Run: headless pygame with SDL's dummy video driver; simulated clock (each Clock.tick advances the game by its frame time, no real sleeping); random seed 0; keys injected as events and as key.get_pressed() state; no mouse input.
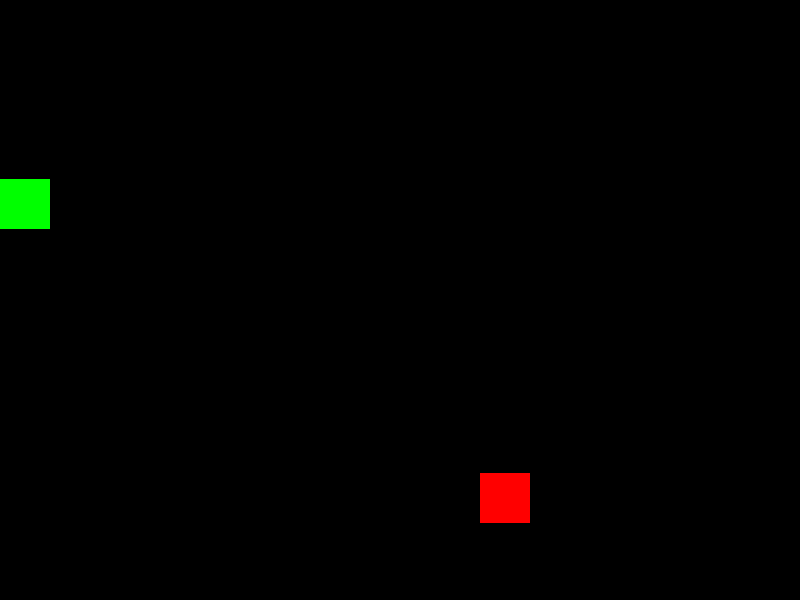
Frame 1 of 4 · flips 1–60 · no input
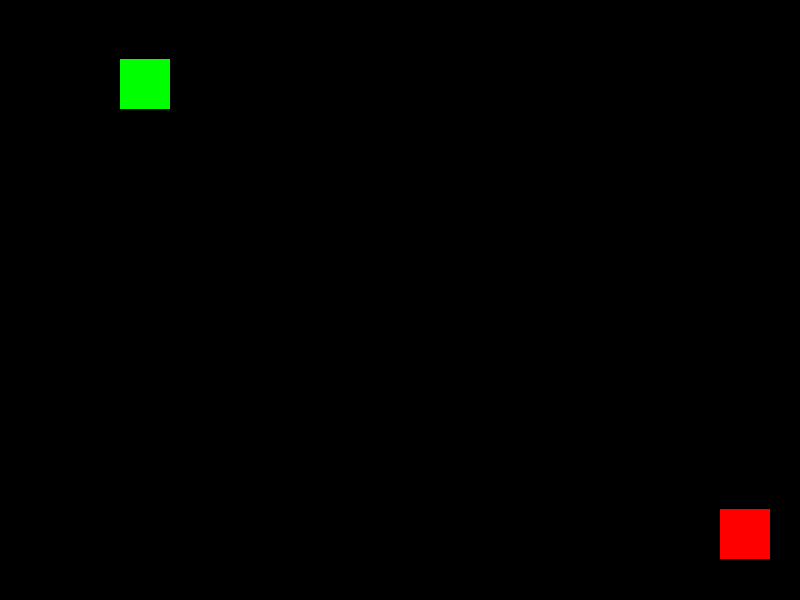
Frame 2 of 4 · flips 61–180 · tapped SPACE, RETURN · held RIGHT (→), D
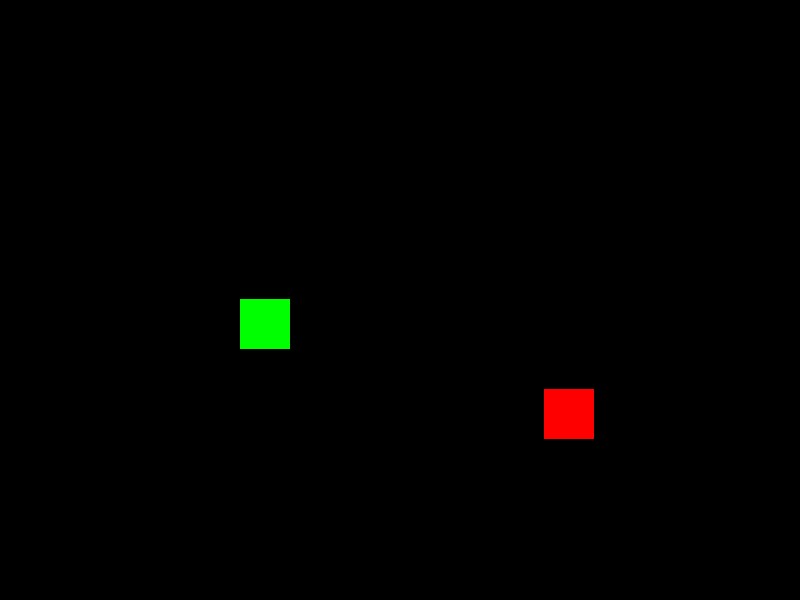
Frame 3 of 4 · flips 181–300 · held DOWN (↓), S
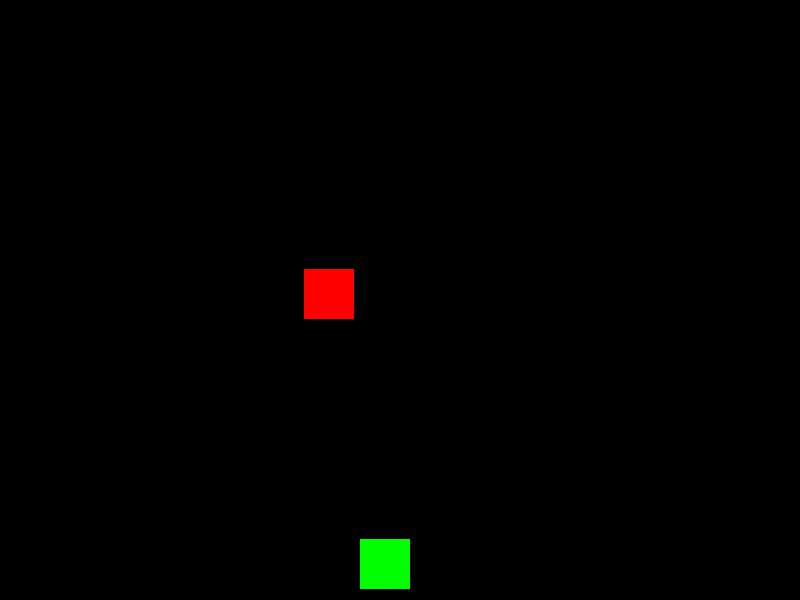
Frame 4 of 4 · flips 301–420 · held LEFT (←), A, UP (↑), W

The pygame program that drew these frames:

import pygame
import random

# Initialize Pygame
pygame.init()

# Set up the game window
window_width = 800
window_height = 600
window = pygame.display.set_mode((window_width, window_height))

# Set up the rectangles
rect1 = pygame.Rect(100, 100, 50, 50)
rect1_speed_x = 2
rect1_speed_y = 1

rect2 = pygame.Rect(200, 200, 50, 50)
rect2_speed_x = -1
rect2_speed_y = -2

# Game loop
running = True
while running:
    for event in pygame.event.get():
        if event.type == pygame.QUIT:
            running = False

    # Move the rectangles
    rect1.x += rect1_speed_x
    rect1.y += rect1_speed_y

    rect2.x += rect2_speed_x
    rect2.y += rect2_speed_y

    # Check for collision between rect1 and rect2
    if rect1.colliderect(rect2):
        # Respawn rect1 at a new random position
        rect1.x = random.randint(0, window_width - rect1.width)
        rect1.y = random.randint(0, window_height - rect1.height)

        # Respawn rect2 at a new random position
        rect2.x = random.randint(0, window_width - rect2.width)
        rect2.y = random.randint(0, window_height - rect2.height)

    # Check if rectangles hit the window edges and reverse their direction
    if rect1.left < 0 or rect1.right > window_width:
        rect1_speed_x *= -1
    if rect1.top < 0 or rect1.bottom > window_height:
        rect1_speed_y *= -1

    if rect2.left < 0 or rect2.right > window_width:
        rect2_speed_x *= -1
    if rect2.top < 0 or rect2.bottom > window_height:
        rect2_speed_y *= -1

    # Clear the screen
    window.fill((0, 0, 0))  # Fill with black color (RGB: 0, 0, 0)

    # Draw the rectangles
    pygame.draw.rect(window, (255, 0, 0), rect1)  # Red color for rect1
    pygame.draw.rect(window, (0, 255, 0), rect2)  # Green color for rect2

    pygame.display.update()

# Quit Pygame
pygame.quit()
